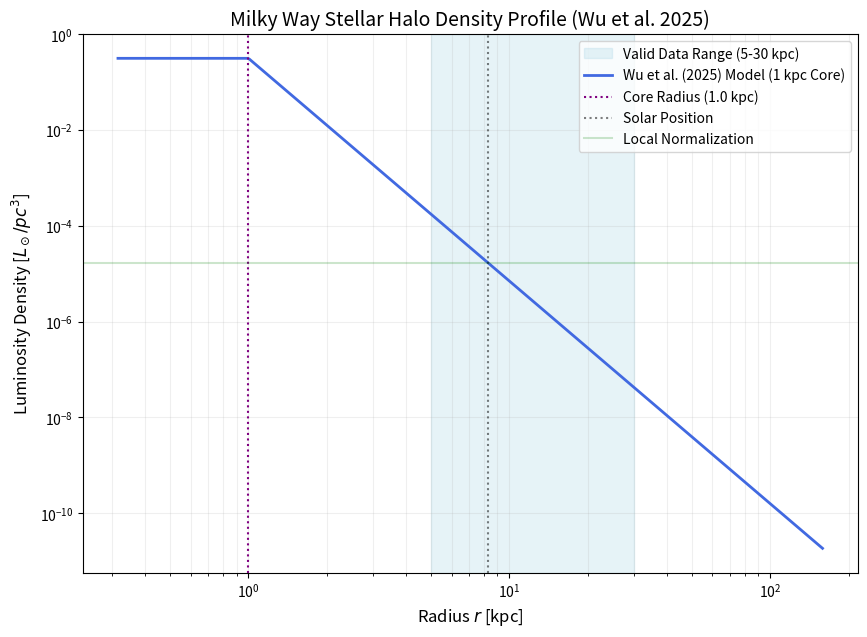

The script that saved this image: (Note: this script raises an exception after producing the figure.)
import numpy as np
import matplotlib.pyplot as plt
from scipy.integrate import quad

def calculate_wu2025_halo():
    # Parameters from Wu et al. (2025) - A&A 700, A244
    # Model: Single Power Law with Variable Flattening
    alpha = 4.65
    r_core = 1.0   # 1 kpc constant density core (project requirement)
    
    # Variable flattening q(r)
    # q ~ 0.4 at 8 kpc, q ~ 0.8 at 25 kpc
    def q_func(r):
        if r < 8: return 0.4
        if r > 25: return 0.8
        return 0.4 + (0.8 - 0.4) * (r - 8) / (25 - 8)

    R_sun = 8.275 

    # User local norm
    rho_local_Lsun_pc3 = 1.7e-5
    rho_local_Lsun_kpc3 = rho_local_Lsun_pc3 * (1000**3)

    # Power Law Profile with Core
    def profile(r):
        if r < r_core:
            return r_core**-alpha
        else:
            return r**-alpha

    # Normalization at the Sun
    norm_at_sun = profile(R_sun)
    rho_0 = rho_local_Lsun_kpc3 / norm_at_sun

    # Numerical Integration for Luminosity
    # L = 4 * pi * Integral[ q(r) * rho(r) * r^2 dr ]
    def integrand(r):
        return q_func(r) * profile(r) * r**2
    
    result, error = quad(integrand, 0.0, 150.0)
    L_total = 4 * np.pi * rho_0 * result

    print(f"--- Wu et al. (2025) BHB Halo Properties ---")
    print(f"Central Norm (rho_0 at 1kpc): {rho_0:.2e} Lsun/kpc^3")
    print(f"Total Halo Luminosity:        {L_total:.2e} Lsun")
    print(f"Power-law index (alpha):      {alpha}")
    print(f"Core Radius (r_core):         {r_core} kpc")
    print(f"Flattening (q):               0.4 (inner) to 0.8 (outer)")
    print(f"--------------------------------------------")

    # Plotting
    r_vals = np.logspace(-0.5, 2.2, 500)
    rho_vals = np.array([rho_0 * profile(r) for r in r_vals])

    plt.figure(figsize=(10, 7))
    plt.axvspan(5, 30, color='lightblue', alpha=0.3, label='Valid Data Range (5-30 kpc)')
    plt.loglog(r_vals, rho_vals / (1000**3), color='royalblue', linewidth=2, label='Wu et al. (2025) Model (1 kpc Core)')
    
    # Markers
    plt.axvline(r_core, color='purple', linestyle=':', label=f'Core Radius ({r_core} kpc)')
    plt.axvline(R_sun, color='black', linestyle=':', alpha=0.5, label='Solar Position')
    plt.axhline(rho_local_Lsun_pc3, color='green', linestyle='-', alpha=0.2, label='Local Normalization')

    plt.title('Milky Way Stellar Halo Density Profile (Wu et al. 2025)', fontsize=14)
    plt.xlabel('Radius $r$ [kpc]', fontsize=12)
    plt.ylabel('Luminosity Density [$L_\\odot/pc^3$]', fontsize=12)
    plt.legend(frameon=True)
    plt.grid(True, which="both", ls="-", alpha=0.2)
    
    plt.savefig('assets/wu2025_density_profile.png', dpi=300)
    print("Plot saved to: assets/wu2025_density_profile.png")

if __name__ == "__main__":
    calculate_wu2025_halo()
